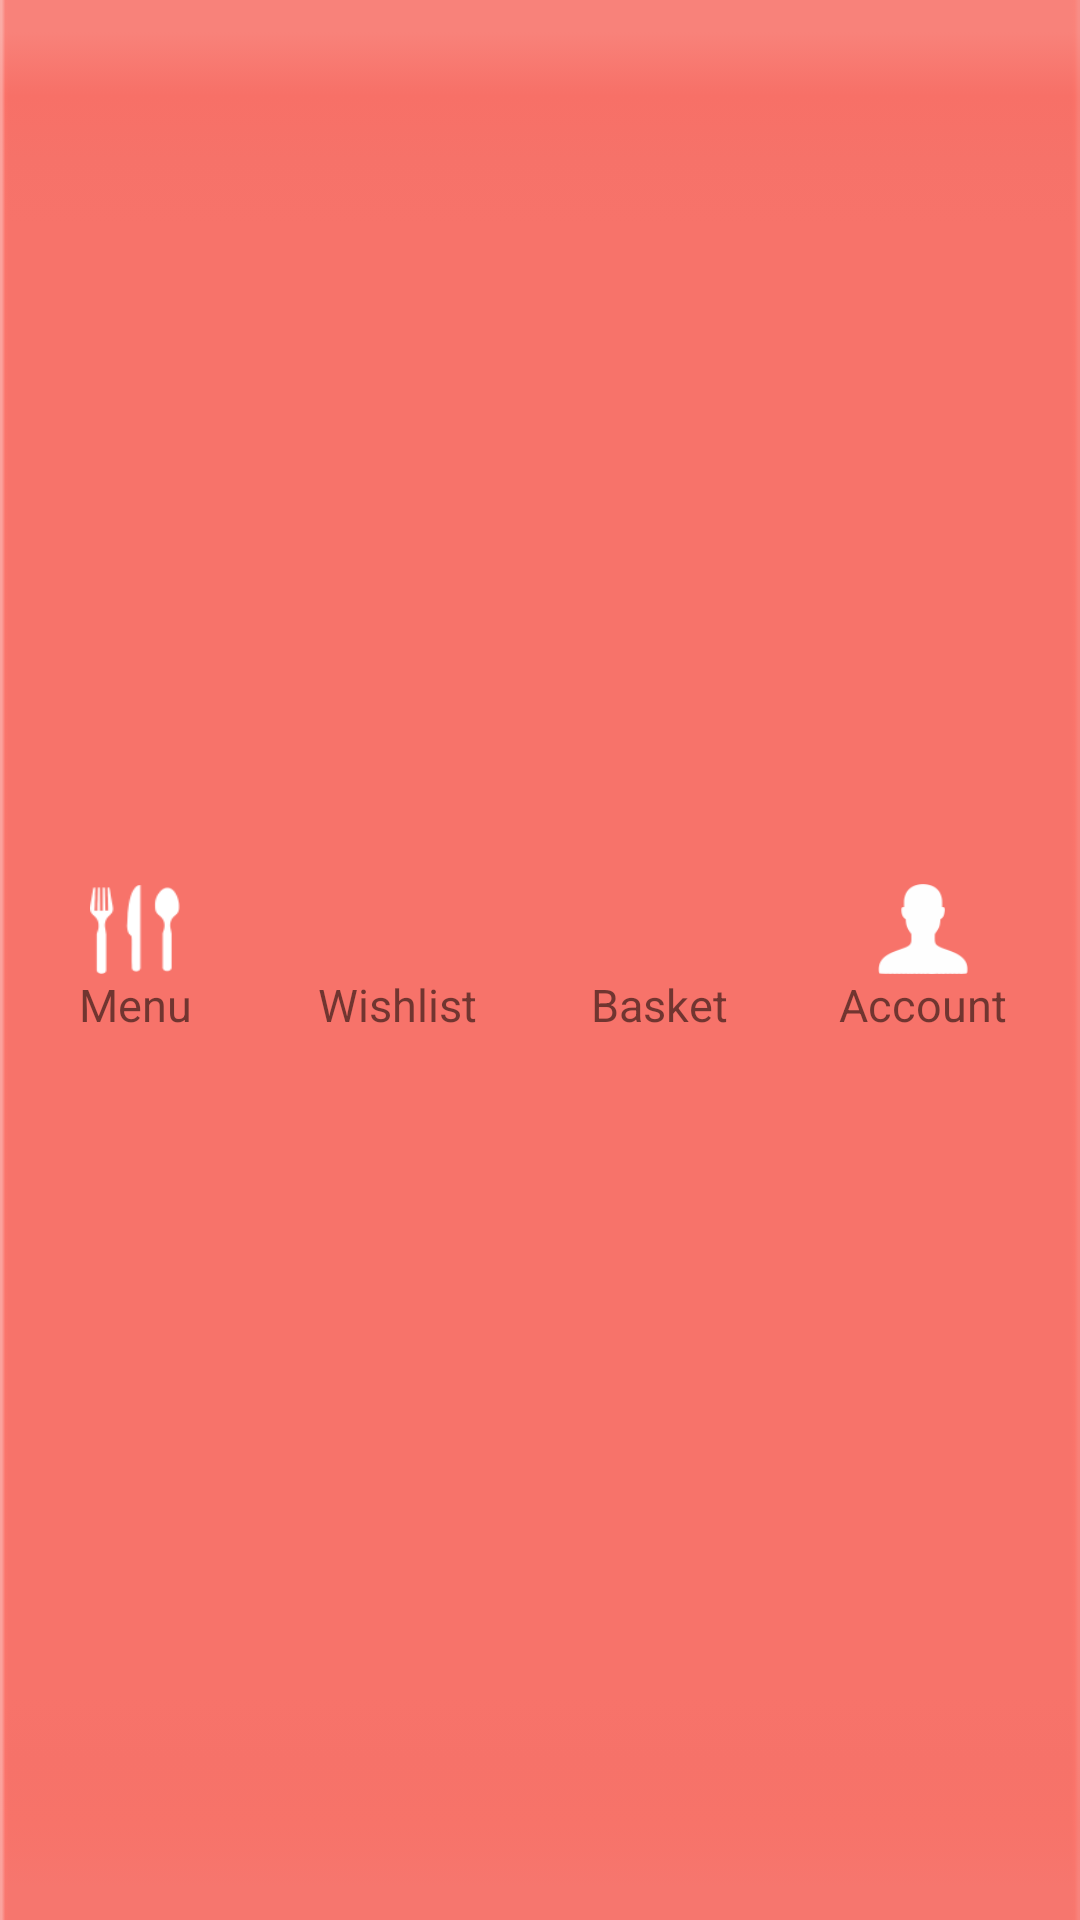

This screen was rendered from an Android layout file. Write that file and the resources it references.
<!-- AndroidManifest.xml: application theme AppTheme -->
<!-- res/layout/footer.xml -->
<?xml version="1.0" encoding="utf-8"?>
<LinearLayout xmlns:android="http://schemas.android.com/apk/res/android"
    android:id="@+id/footer"
    android:layout_width="match_parent"
    android:layout_height="wrap_content"
    android:gravity="center"
    android:orientation="horizontal"
    android:background="@drawable/futer">

    <LinearLayout
        android:layout_width="match_parent"
        android:layout_height="wrap_content"
        android:layout_margin="5dp"
        android:weightSum="4"
        android:orientation="horizontal">

        <LinearLayout
            android:layout_width="0dp"
            android:layout_height="wrap_content"
            android:layout_marginRight="7dp"
            android:layout_marginTop="0dp"
            android:layout_weight="1"
            android:gravity="center"
            android:orientation="vertical">

            <ImageButton
                android:id="@+id/menuImage"
                android:layout_width="30dp"
                android:layout_height="30dp"
                android:background="@drawable/menuwhite" />

            <TextView
                android:id="@+id/tvMenu"
                android:layout_width="wrap_content"
                android:layout_height="wrap_content"
                android:layout_gravity="center"
                android:text="Menu"
                android:textSize="15dp" />
        </LinearLayout>

        <LinearLayout
            android:layout_width="0dp"
            android:layout_height="wrap_content"
            android:layout_marginRight="7dp"
            android:layout_weight="1"
            android:layout_marginTop="0dp"
            android:gravity="center"
            android:orientation="vertical">

            <ImageButton
                android:id="@+id/wishlistImage"
                android:layout_width="30dp"
                android:layout_height="30dp"
                android:background="@drawable/wishlist" />

            <TextView
                android:id="@+id/tvWishlist"
                android:layout_width="wrap_content"
                android:layout_height="wrap_content"
                android:layout_gravity="center"
                android:text="Wishlist"
                android:textSize="15dp" />
        </LinearLayout>

        <LinearLayout
            android:layout_width="0dp"
            android:layout_height="wrap_content"
            android:layout_marginRight="7dp"
            android:layout_marginTop="0dp"
            android:layout_weight="1"
            android:gravity="center"
            android:orientation="vertical">

            <ImageButton
                android:id="@+id/imageBasket"
                android:layout_width="30dp"
                android:layout_height="30dp"
                android:background="@drawable/basket"
                android:focusableInTouchMode="false" />

            <TextView
                android:id="@+id/tvBasket"
                android:layout_width="wrap_content"
                android:layout_height="wrap_content"
                android:layout_gravity="center"
                android:text="Basket"
                android:textSize="15dp" />
        </LinearLayout>

        <LinearLayout
            android:layout_width="0dp"
            android:layout_height="wrap_content"
            android:layout_weight="1"
            android:layout_marginRight="7dp"
            android:layout_marginTop="0dp"
            android:gravity="center"
            android:orientation="vertical">

            <ImageButton
                android:id="@+id/imageAccount"
                android:layout_width="30dp"
                android:layout_height="30dp"
                android:background="@drawable/account"
                android:focusableInTouchMode="false" />

            <TextView
                android:id="@+id/tvAccount"
                android:layout_width="wrap_content"
                android:layout_height="wrap_content"
                android:textSize="15dp"
                android:text="Account" />
        </LinearLayout>


    </LinearLayout>
</LinearLayout>
<!-- resources referenced by this layout -->
<resources>
  <!-- drawable account: png bitmap (drawable, 4305 bytes) -->
  <!-- drawable futer: png bitmap (drawable, 413 bytes) -->
  <!-- drawable menuwhite: png bitmap (drawable, 4468 bytes) -->
  <style name="AppTheme" parent="Theme.AppCompat.Light.DarkActionBar">
          
          <item name="colorPrimary">@color/colorPrimary</item>
          <item name="colorPrimaryDark">@color/colorPrimaryDark</item>
          <item name="colorAccent">@color/colorAccent</item>
      </style>
  <color name="colorPrimary">#F6716A</color>
  <color name="colorPrimaryDark">#C5252C</color>
  <color name="colorAccent">#FF4081</color>
</resources>
